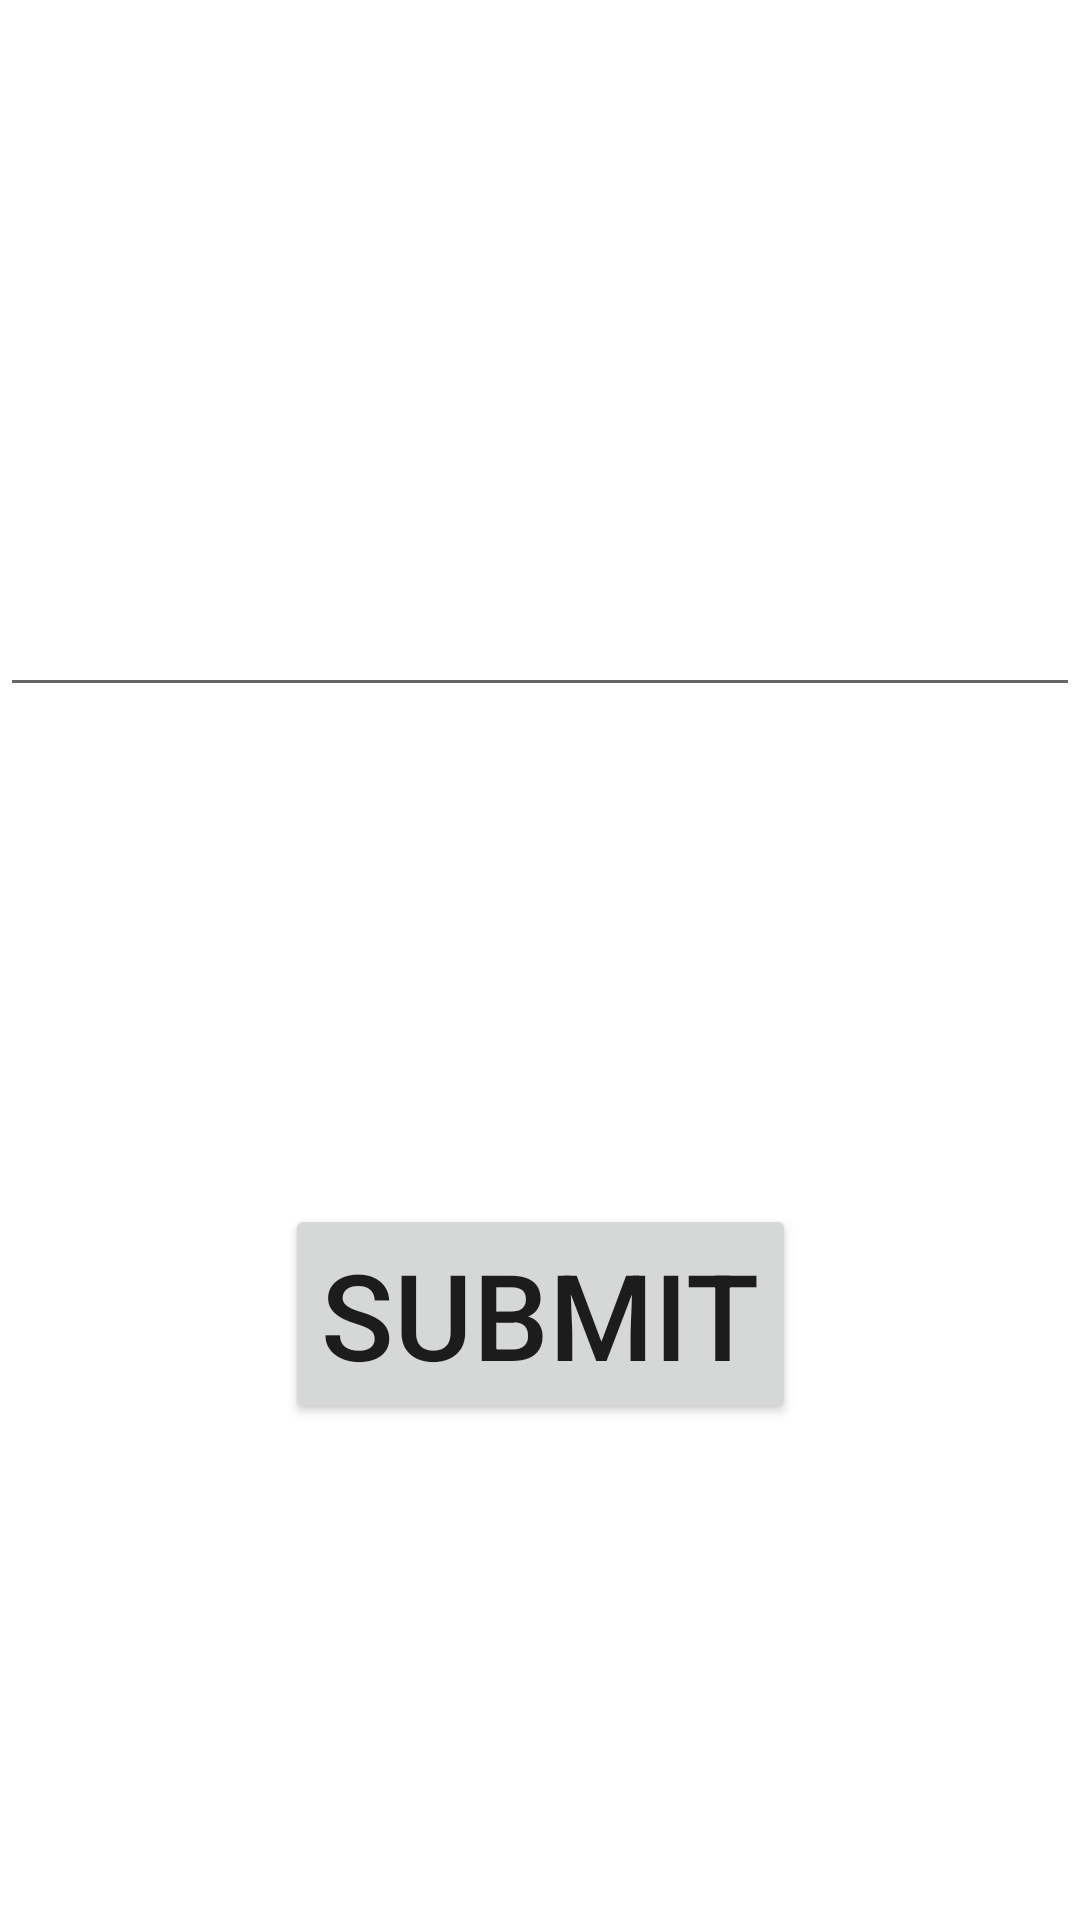

The Android layout XML behind this screen, and the referenced resources:
<!-- AndroidManifest.xml: application theme Theme.NavigationArchitectureExampleApp -->
<!-- res/layout/fragment_email.xml -->
<?xml version="1.0" encoding="utf-8"?>
<layout xmlns:android="http://schemas.android.com/apk/res/android"
    xmlns:app="http://schemas.android.com/apk/res-auto"
    xmlns:tools="http://schemas.android.com/tools">

    <androidx.constraintlayout.widget.ConstraintLayout
        android:id="@+id/frameLayout5"
        android:layout_width="match_parent"
        android:layout_height="match_parent"
        tools:context=".EmailFragment">

        <EditText
            android:id="@+id/editText"
            android:layout_width="0dp"
            android:layout_height="wrap_content"
            android:textSize="40sp"
            android:inputType="textEmailAddress"
            app:layout_constraintBottom_toTopOf="@id/submitButton"
            app:layout_constraintEnd_toEndOf="parent"
            app:layout_constraintStart_toStartOf="parent"
            app:layout_constraintTop_toTopOf="parent" />

        <Button
            android:id="@+id/submitButton"
            android:layout_width="wrap_content"
            android:layout_height="wrap_content"
            android:text="submit"
            android:textSize="40sp"
            app:layout_constraintBottom_toBottomOf="parent"
            app:layout_constraintEnd_toEndOf="parent"
            app:layout_constraintStart_toStartOf="parent"
            app:layout_constraintTop_toBottomOf="@+id/editText" />

    </androidx.constraintlayout.widget.ConstraintLayout>

</layout>
<!-- resources referenced by this layout -->
<resources>
  <style name="Theme.NavigationArchitectureExampleApp" parent="Theme.MaterialComponents.DayNight.DarkActionBar">
          
          <item name="colorPrimary">@color/purple_500</item>
          <item name="colorPrimaryVariant">@color/purple_700</item>
          <item name="colorOnPrimary">@color/white</item>
          
          <item name="colorSecondary">@color/teal_200</item>
          <item name="colorSecondaryVariant">@color/teal_700</item>
          <item name="colorOnSecondary">@color/black</item>
          
          <item name="android:statusBarColor">?attr/colorPrimaryVariant</item>
          
      </style>
  <!-- not gathered from this repository: default colours our renderer supplied (Android Studio template values) -->
  <color name="purple_500">#FF6200EE</color>
  <color name="purple_700">#FF3700B3</color>
  <color name="teal_200">#FF03DAC5</color>
  <color name="teal_700">#FF018786</color>
  <color name="black">#FF000000</color>
  <color name="white">#FFFFFFFF</color>
</resources>
